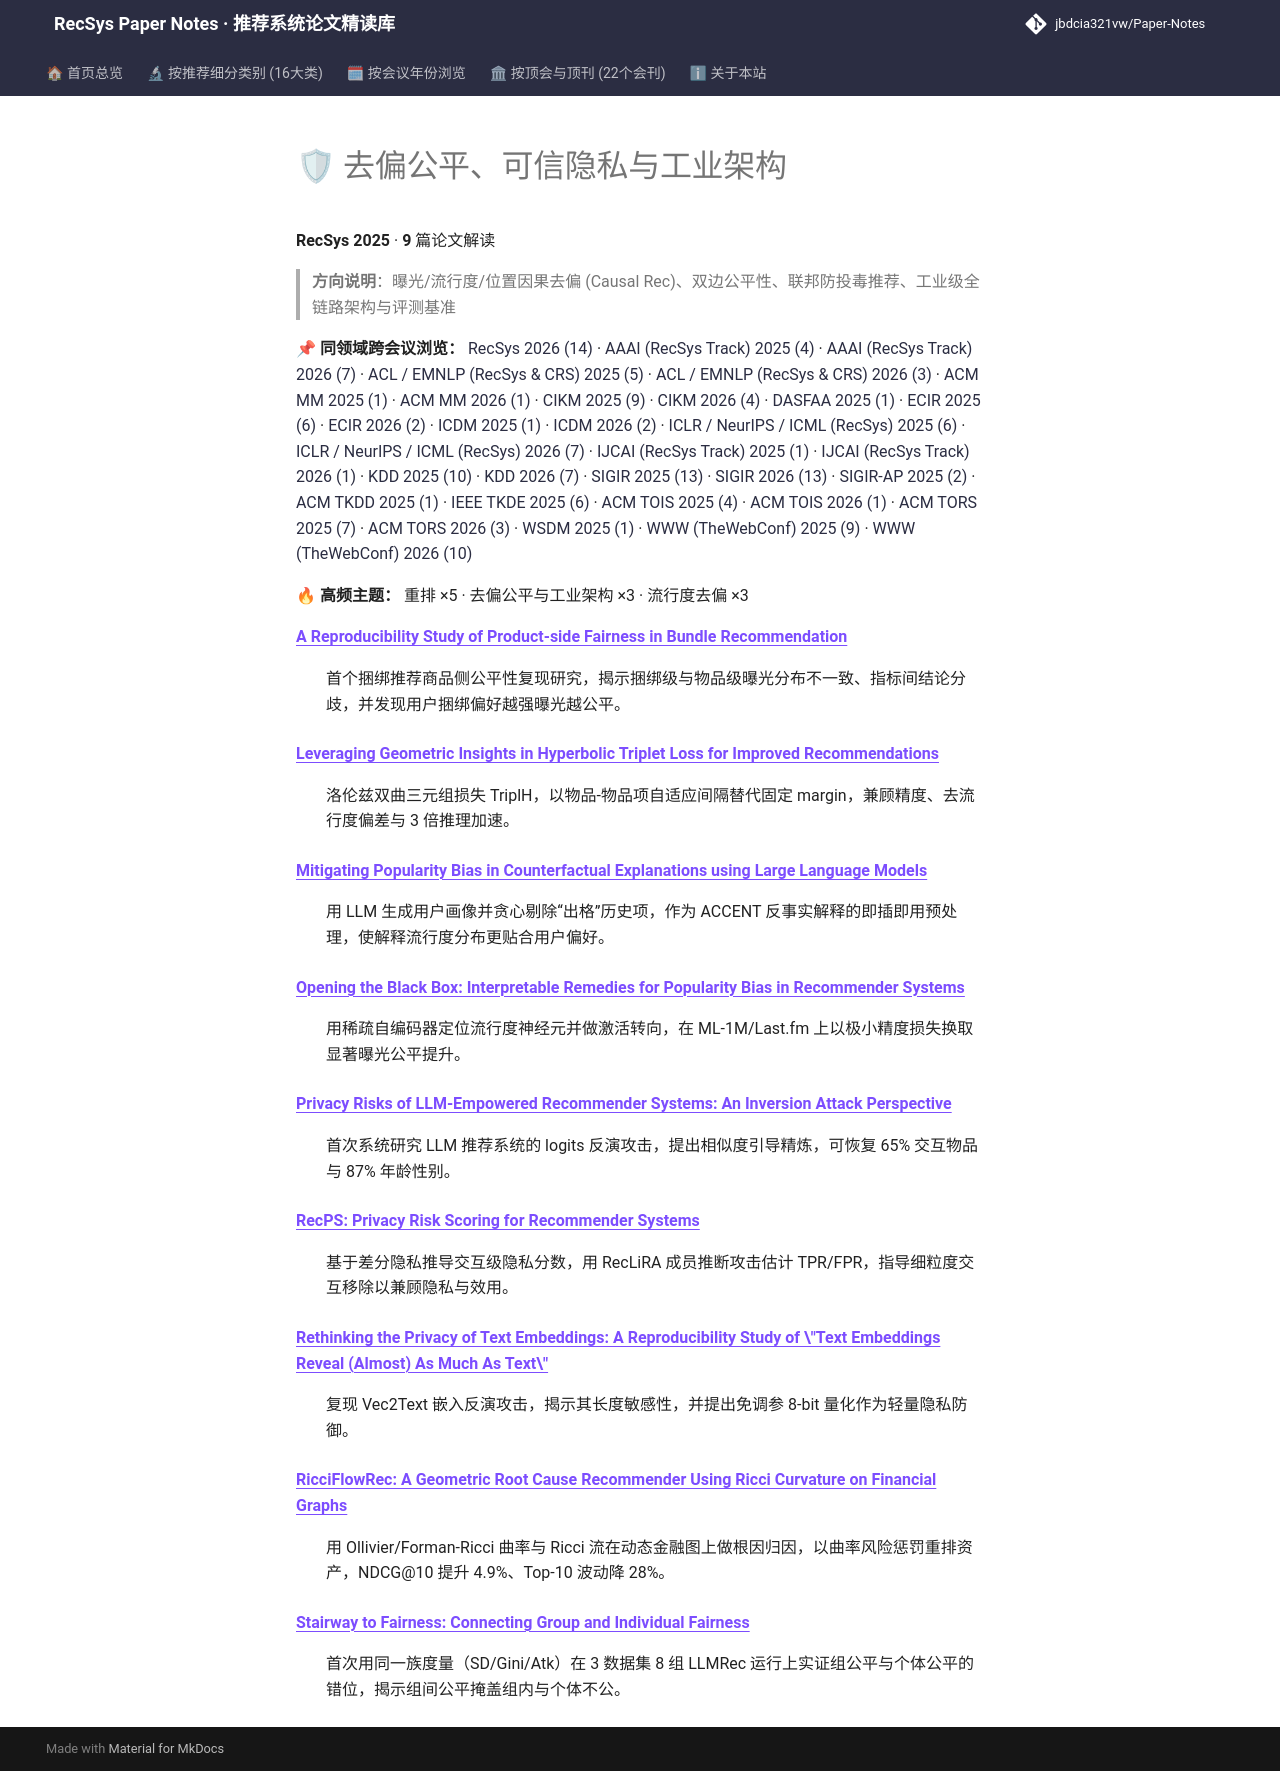

repository: jbdcia321vw/Paper-Notes · page: venues/RecSys/2025/debias_fairness_industrial/index.html · generator: mkdocs

# 🛡 去偏公平、可信隐私与工业架构

**RecSys 2025** · **9** 篇论文解读

> **方向说明**：曝光/流行度/位置因果去偏 (Causal Rec)、双边公平性、联邦防投毒推荐、工业级全链路架构与评测基准

📌 **同领域跨会议浏览：** [RecSys 2026 (14)](../../2026/debias_fairness_industrial/) · [AAAI (RecSys Track) 2025 (4)](../../../AAAI/2025/debias_fairness_industrial/) · [AAAI (RecSys Track) 2026 (7)](../../../AAAI/2026/debias_fairness_industrial/) · [ACL / EMNLP (RecSys & CRS) 2025 (5)](../../../ACL_EMNLP/2025/debias_fairness_industrial/) · [ACL / EMNLP (RecSys & CRS) 2026 (3)](../../../ACL_EMNLP/2026/debias_fairness_industrial/) · [ACM MM 2025 (1)](../../../ACM_MM/2025/debias_fairness_industrial/) · [ACM MM 2026 (1)](../../../ACM_MM/2026/debias_fairness_industrial/) · [CIKM 2025 (9)](../../../CIKM/2025/debias_fairness_industrial/) · [CIKM 2026 (4)](../../../CIKM/2026/debias_fairness_industrial/) · [DASFAA 2025 (1)](../../../DASFAA/2025/debias_fairness_industrial/) · [ECIR 2025 (6)](../../../ECIR/2025/debias_fairness_industrial/) · [ECIR 2026 (2)](../../../ECIR/2026/debias_fairness_industrial/) · [ICDM 2025 (1)](../../../ICDM/2025/debias_fairness_industrial/) · [ICDM 2026 (2)](../../../ICDM/2026/debias_fairness_industrial/) · [ICLR / NeurIPS / ICML (RecSys) 2025 (6)](../../../ICLR_NeurIPS_ICML/2025/debias_fairness_industrial/) · [ICLR / NeurIPS / ICML (RecSys) 2026 (7)](../../../ICLR_NeurIPS_ICML/2026/debias_fairness_industrial/) · [IJCAI (RecSys Track) 2025 (1)](../../../IJCAI/2025/debias_fairness_industrial/) · [IJCAI (RecSys Track) 2026 (1)](../../../IJCAI/2026/debias_fairness_industrial/) · [KDD 2025 (10)](../../../KDD/2025/debias_fairness_industrial/) · [KDD 2026 (7)](../../../KDD/2026/debias_fairness_industrial/) · [SIGIR 2025 (13)](../../../SIGIR/2025/debias_fairness_industrial/) · [SIGIR 2026 (13)](../../../SIGIR/2026/debias_fairness_industrial/) · [SIGIR-AP 2025 (2)](../../../SIGIR-AP/2025/debias_fairness_industrial/) · [ACM TKDD 2025 (1)](../../../TKDD/2025/debias_fairness_industrial/) · [IEEE TKDE 2025 (6)](../../../TKDE/2025/debias_fairness_industrial/) · [ACM TOIS 2025 (4)](../../../TOIS/2025/debias_fairness_industrial/) · [ACM TOIS 2026 (1)](../../../TOIS/2026/debias_fairness_industrial/) · [ACM TORS 2025 (7)](../../../TORS/2025/debias_fairness_industrial/) · [ACM TORS 2026 (3)](../../../TORS/2026/debias_fairness_industrial/) · [WSDM 2025 (1)](../../../WSDM/2025/debias_fairness_industrial/) · [WWW (TheWebConf) 2025 (9)](../../../WWW/2025/debias_fairness_industrial/) · [WWW (TheWebConf) 2026 (10)](../../../WWW/2026/debias_fairness_industrial/)

🔥 **高频主题：** 重排 ×5 · 去偏公平与工业架构 ×3 · 流行度去偏 ×3

<dl>
<dt><strong><a href="a_reproducibility_study_of_product_side_fairness_in_bundle_recommendation/">A Reproducibility Study of Product-side Fairness in Bundle Recommendation</a></strong></dt>
<dd>
<p>首个捆绑推荐商品侧公平性复现研究，揭示捆绑级与物品级曝光分布不一致、指标间结论分歧，并发现用户捆绑偏好越强曝光越公平。</p>
</dd>
<dt><strong><a href="leveraging_geometric_insights_in_hyperbolic_triplet_loss_for_improved_recom/">Leveraging Geometric Insights in Hyperbolic Triplet Loss for Improved Recommendations</a></strong></dt>
<dd>
<p>洛伦兹双曲三元组损失 TriplH，以物品-物品项自适应间隔替代固定 margin，兼顾精度、去流行度偏差与 3 倍推理加速。</p>
</dd>
<dt><strong><a href="mitigating_popularity_bias_in_counterfactual_explanations_using_large_langu/">Mitigating Popularity Bias in Counterfactual Explanations using Large Language Models</a></strong></dt>
<dd>
<p>用 LLM 生成用户画像并贪心剔除“出格”历史项，作为 ACCENT 反事实解释的即插即用预处理，使解释流行度分布更贴合用户偏好。</p>
</dd>
<dt><strong><a href="opening_the_black_box_interpretable_remedies_for_popularity_bias_in_recomme/">Opening the Black Box: Interpretable Remedies for Popularity Bias in Recommender Systems</a></strong></dt>
<dd>
<p>用稀疏自编码器定位流行度神经元并做激活转向，在 ML-1M/Last.fm 上以极小精度损失换取显著曝光公平提升。</p>
</dd>
<dt><strong><a href="privacy_risks_of_llm_empowered_recommender_systems_an_inversion_attack_pers/">Privacy Risks of LLM-Empowered Recommender Systems: An Inversion Attack Perspective</a></strong></dt>
<dd>
<p>首次系统研究 LLM 推荐系统的 logits 反演攻击，提出相似度引导精炼，可恢复 65% 交互物品与 87% 年龄性别。</p>
</dd>
<dt><strong><a href="recps_privacy_risk_scoring_for_recommender_systems/">RecPS: Privacy Risk Scoring for Recommender Systems</a></strong></dt>
<dd>
<p>基于差分隐私推导交互级隐私分数，用 RecLiRA 成员推断攻击估计 TPR/FPR，指导细粒度交互移除以兼顾隐私与效用。</p>
</dd>
<dt><strong><a href="rethinking_the_privacy_of_text_embeddings_a_reproducibility_study_of_text_e/">Rethinking the Privacy of Text Embeddings: A Reproducibility Study of \&quot;Text Embeddings Reveal (Almost) As Much As Text\&quot;</a></strong></dt>
<dd>
<p>复现 Vec2Text 嵌入反演攻击，揭示其长度敏感性，并提出免调参 8-bit 量化作为轻量隐私防御。</p>
</dd>
<dt><strong><a href="ricciflowrec_a_geometric_root_cause_recommender_using_ricci_curvature_on_fi/">RicciFlowRec: A Geometric Root Cause Recommender Using Ricci Curvature on Financial Graphs</a></strong></dt>
<dd>
<p>用 Ollivier/Forman-Ricci 曲率与 Ricci 流在动态金融图上做根因归因，以曲率风险惩罚重排资产，NDCG@10 提升 4.9%、Top-10 波动降 28%。</p>
</dd>
<dt><strong><a href="stairway_to_fairness_connecting_group_and_individual_fairness/">Stairway to Fairness: Connecting Group and Individual Fairness</a></strong></dt>
<dd>
<p>首次用同一族度量（SD/Gini/Atk）在 3 数据集 8 组 LLMRec 运行上实证组公平与个体公平的错位，揭示组间公平掩盖组内与个体不公。</p>
</dd>
</dl>
